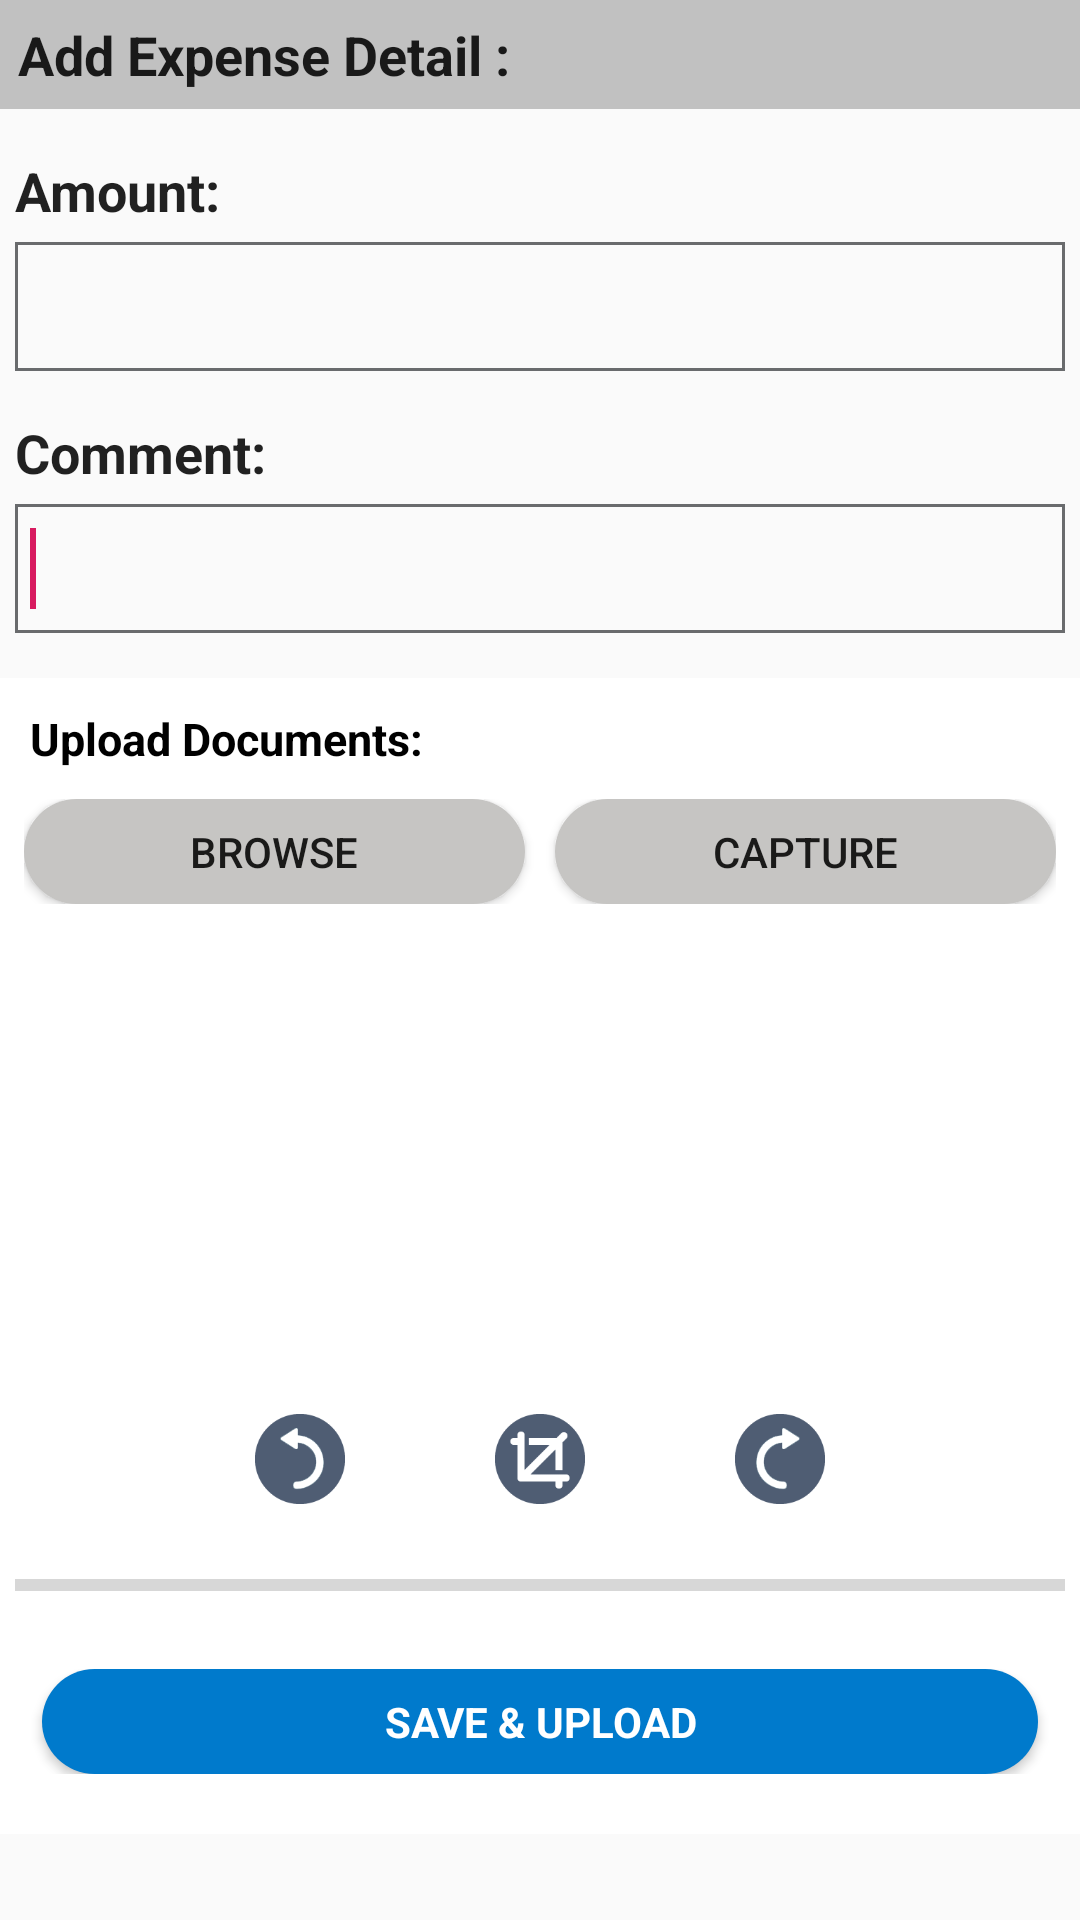

The Android layout XML behind this screen, and the referenced resources:
<!-- AndroidManifest.xml: application theme AppTheme -->
<!-- res/layout/activity_add_expense.xml -->
<?xml version="1.0" encoding="utf-8"?>
<androidx.core.widget.NestedScrollView  xmlns:android="http://schemas.android.com/apk/res/android"
xmlns:app="http://schemas.android.com/apk/res-auto"
xmlns:tools="http://schemas.android.com/tools"
android:layout_width="match_parent"
android:layout_height="match_parent"
tools:context=".expenses.activity.AddExpense"
    >
<androidx.appcompat.widget.LinearLayoutCompat
    android:layout_width="match_parent"
    android:layout_height="match_parent"
    android:orientation="vertical">
    <androidx.appcompat.widget.LinearLayoutCompat
        android:layout_width="match_parent"
        android:layout_height="wrap_content"
        android:layout_marginBottom="15dp"
        android:background="#c1c1c1"
        android:orientation="vertical" >
        <TextView
            android:layout_width="wrap_content"
            android:layout_height="wrap_content"
            android:layout_marginBottom="6dp"
            android:layout_marginLeft="6dp"
            android:layout_marginTop="6dp"
            android:text="Add Expense Detail :"
            android:textAppearance="?android:attr/textAppearanceLarge"
            android:textSize="18sp"
            android:textStyle="bold" />
    </androidx.appcompat.widget.LinearLayoutCompat>


    <LinearLayout
        android:layout_width="match_parent"
        android:layout_height="wrap_content"
        android:orientation="vertical"
        android:layout_marginLeft="5dp"
        android:layout_marginRight="5dp">
        <TextView
            android:layout_width="wrap_content"
            android:layout_height="wrap_content"
            android:layout_marginBottom="5dp"
            android:text="Amount:"
            android:textAppearance="?android:attr/textAppearanceLarge"
            android:textSize="18sp"
            android:textStyle="bold" />
        <EditText
            android:id="@+id/txtAmout"
            android:layout_width="match_parent"
            android:layout_height="wrap_content"
            android:inputType="number"
            android:layout_marginBottom="15dp"
            android:background="@drawable/edittextbac"
            android:capitalize="characters"
            android:ems="10"
            android:paddingBottom="8dp"
            android:paddingLeft="5dp"
            android:paddingTop="8dp"
            android:textSize="20sp" >
            <requestFocus />
        </EditText>
        <TextView
            android:layout_width="wrap_content"
            android:layout_height="wrap_content"
            android:layout_marginBottom="5dp"
            android:text="Comment:"
            android:textAppearance="?android:attr/textAppearanceLarge"
            android:textSize="18sp"
            android:textStyle="bold" />
        <EditText
            android:id="@+id/txtComment"
            android:layout_width="match_parent"
            android:layout_height="wrap_content"
            android:inputType="textMultiLine"
            android:maxLines="4"
            android:layout_marginBottom="15dp"
            android:background="@drawable/edittextbac"
            android:capitalize="characters"
            android:ems="10"
            android:paddingBottom="8dp"
            android:paddingLeft="5dp"
            android:paddingTop="8dp"
            android:textSize="20sp" >
            <requestFocus />
        </EditText>

    </LinearLayout>

    <LinearLayout
        android:layout_width="match_parent"
        android:layout_height="wrap_content"
        android:orientation="vertical"
        android:background="#ffffff"
        android:id="@+id/upload_nac_img">
        <TextView
            android:id="@+id/txtTitle2_AttachDocument"
            android:layout_width="match_parent"
            android:layout_height="wrap_content"
            android:background="#ffffff"
            android:fontFamily="Arial"
            android:padding="10dp"
            android:text="Upload Documents:"
            android:textColor="#000000"
            android:textSize="15dp"
            android:textStyle="bold" />

        <LinearLayout
            android:layout_width="match_parent"
            android:layout_height="wrap_content"
            android:layout_gravity="center"
            android:paddingLeft="8dp"
            android:paddingRight="8dp" >

            <Button
                android:id="@+id/btnBrowse_AttachDocument"
                android:layout_width="match_parent"
                android:layout_height="35dp"
                android:layout_marginRight="5dp"
                android:layout_weight="1"
                android:background="@drawable/squarecorner_rounded_gray"
                android:text="Browse" />

            <Button
                android:id="@+id/btnCapture_AttachDocument"
                android:layout_width="match_parent"
                android:layout_height="35dp"
                android:layout_marginLeft="5dp"
                android:layout_weight="1"
                android:background="@drawable/squarecorner_rounded_gray"
                android:text="Capture" />

        </LinearLayout>

        <ImageView
            android:id="@+id/imgPreview_AttachDocument"
            android:layout_width="match_parent"
            android:layout_height="150dp"
            android:layout_marginBottom="10dp"
            android:layout_marginTop="10dp"
            android:src="@drawable/attachment" />

        <LinearLayout
            android:layout_width="match_parent"
            android:layout_height="wrap_content"
            android:gravity="center" >

            <Button
                android:id="@+id/btnRotate1_AttachDocument"
                style="?android:attr/buttonStyleSmall"
                android:layout_width="30dp"
                android:layout_height="30dp"
                android:background="@drawable/rotate_left" />

            <Button
                android:id="@+id/btnCrop_AttachDocument"
                style="?android:attr/buttonStyleSmall"
                android:layout_width="30dp"
                android:layout_height="30dp"
                android:layout_marginLeft="50dp"
                android:layout_marginRight="50dp"
                android:background="@drawable/crop" />

            <Button
                android:id="@+id/btnRotate_AttachDocument"
                style="?android:attr/buttonStyleSmall"
                android:layout_width="30dp"
                android:layout_height="30dp"
                android:background="@drawable/rotate_right" />
        </LinearLayout>

        <TextView
            android:id="@+id/lblPercent_AttachDocument"
            android:layout_width="wrap_content"
            android:layout_height="wrap_content"
            android:layout_gravity="center"
            android:textAppearance="?android:attr/textAppearanceSmall" />

        <ProgressBar
            android:id="@+id/progressBar_AttachDocument"
            style="?android:attr/progressBarStyleHorizontal"
            android:layout_width="match_parent"
            android:layout_height="wrap_content"
            android:layout_marginLeft="5dp"
            android:layout_marginRight="5dp" />

        <LinearLayout
            android:layout_width="match_parent"
            android:layout_height="wrap_content"
            android:background="#ffffff"
            android:gravity="center"
            android:orientation="horizontal"
            android:paddingBottom="20dp"
            android:paddingLeft="10dp"
            android:paddingRight="10dp"
            android:paddingTop="20dp" >

            <Button
                android:id="@+id/btnSave_AttachDocument"
                android:layout_width="wrap_content"
                android:layout_height="35dp"
                android:layout_marginLeft="4dp"
                android:layout_marginRight="4dp"
                android:layout_weight="1"
                android:background="@drawable/squarecorner_rounded"
                android:fontFamily="sans-serif"
                android:gravity="center"
                android:text="Save &amp; Upload"
                android:textColor="#ffffff"
                android:textStyle="bold" />


        </LinearLayout>
    </LinearLayout>

</androidx.appcompat.widget.LinearLayoutCompat>
</androidx.core.widget.NestedScrollView>
<!-- resources referenced by this layout -->
<resources>
  <!-- drawable crop: png bitmap (drawable, 3200 bytes) -->
  <!-- drawable edittextbac (drawable) -->
  <?xml version="1.0" encoding="utf-8"?>
  <shape xmlns:android="http://schemas.android.com/apk/res/android">
      <solid android:color="@android:color/transparent" />
      <stroke
          android:width="1dp"
          android:color="#696b6d" />
  </shape>
  <!-- drawable rotate_left: png bitmap (drawable, 4975 bytes) -->
  <!-- drawable rotate_right: png bitmap (drawable, 4963 bytes) -->
  <!-- drawable squarecorner_rounded (drawable) -->
  <?xml version="1.0" encoding="utf-8"?>
  <shape xmlns:android="http://schemas.android.com/apk/res/android" >
  
      <solid android:color="@color/colorPrimaryDark"/>
  
      
      <corners android:radius="30dp" />
  
      <padding
          android:bottom="0dip"
          android:left="0dip"
          android:right="0dip"
          android:top="0dip" />
  
  </shape>
  <!-- drawable squarecorner_rounded_gray (drawable) -->
  <?xml version="1.0" encoding="utf-8"?>
  <shape xmlns:android="http://schemas.android.com/apk/res/android" >
  
      <solid android:color="#c6c5c3"/>
  
      
      <corners android:radius="20dp" />
  
      <padding
          android:bottom="0dip"
          android:left="0dip"
          android:right="0dip"
          android:top="0dip" />
  
  </shape>
  <style name="AppTheme" parent="Theme.AppCompat.Light.NoActionBar">
          
          <item name="colorPrimary">@color/colorPrimary</item>
          <item name="colorPrimaryDark">@color/colorPrimaryDark</item>
          <item name="colorAccent">@color/colorAccent</item>
      </style>
  <color name="colorPrimaryDark">#007acc</color>
  <color name="colorPrimary">#FFFFFF</color>
  <color name="colorAccent">#D81B60</color>
</resources>
